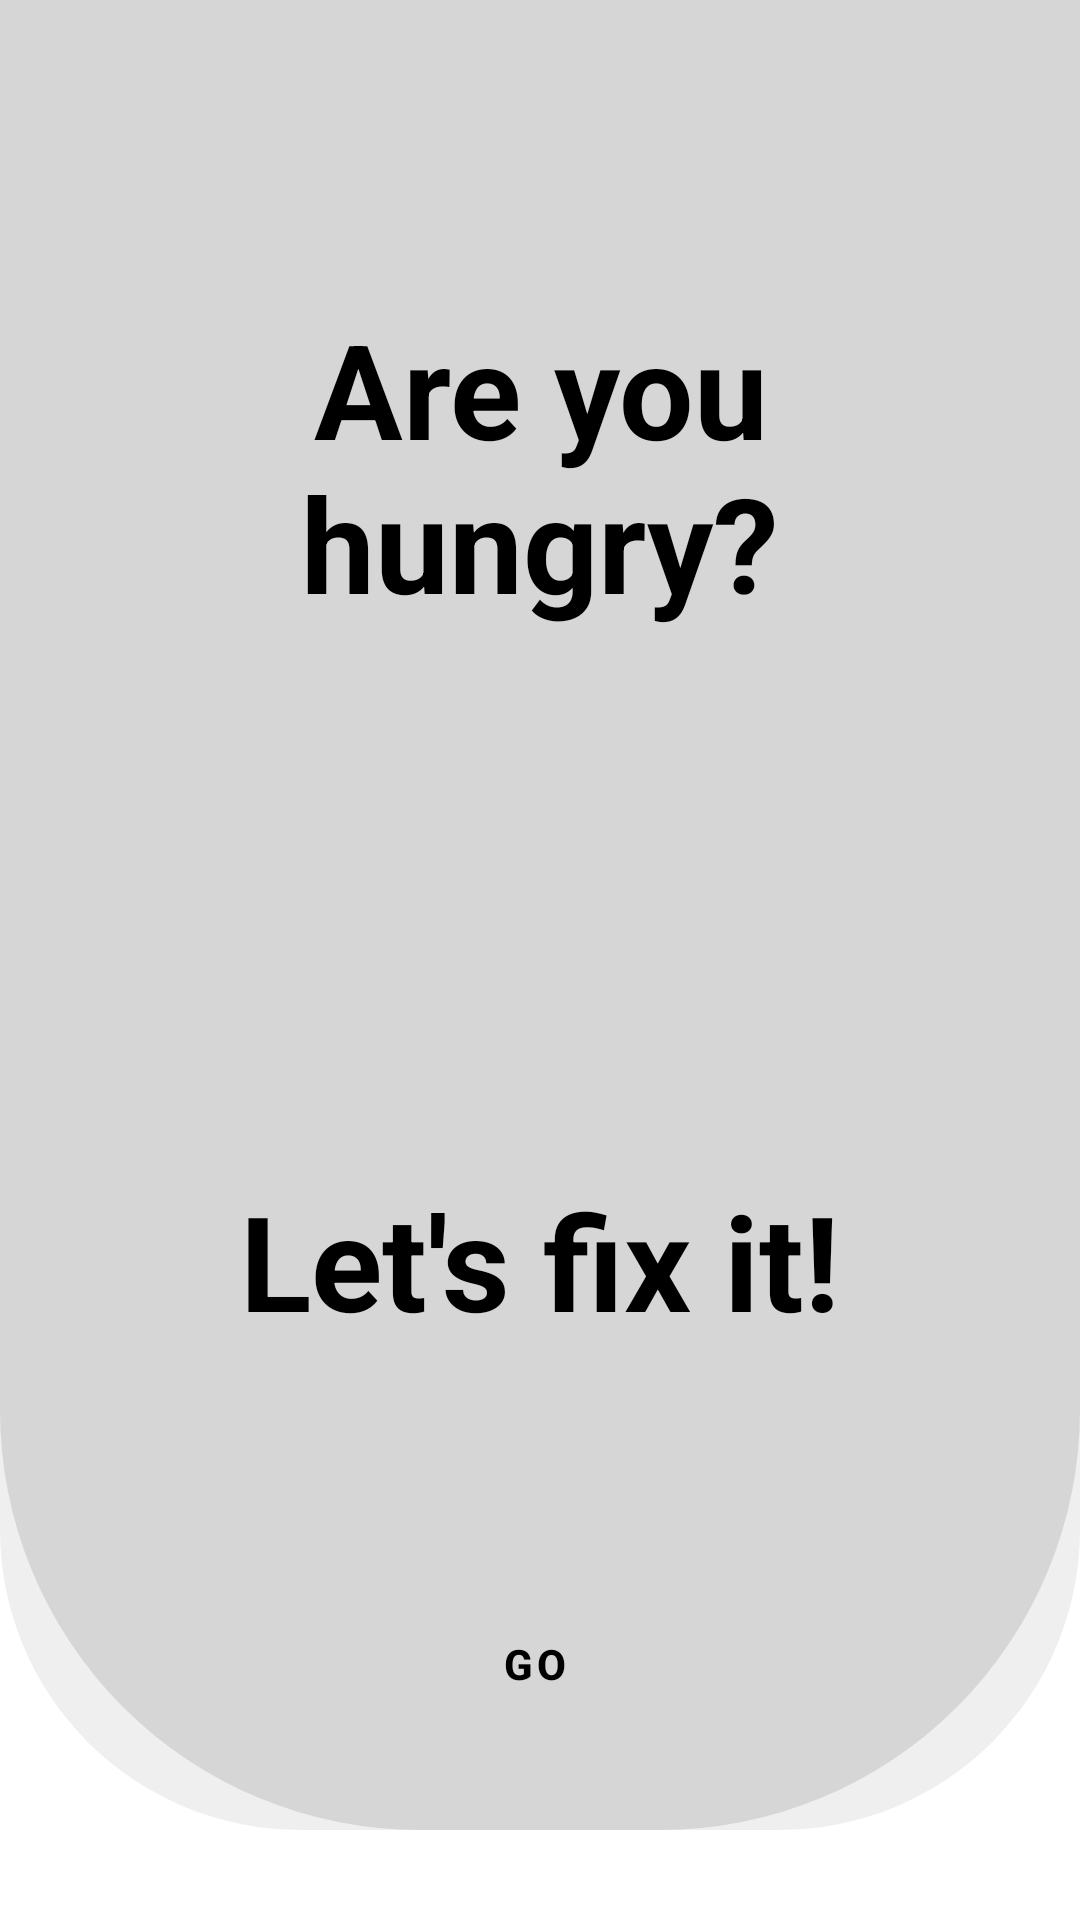

Layout XML and referenced resources for this Android screen:
<!-- AndroidManifest.xml: application theme Theme.BurgerApplication -->
<!-- res/layout/preview_fragment.xml -->
<?xml version="1.0" encoding="utf-8"?>
<androidx.constraintlayout.widget.ConstraintLayout xmlns:android="http://schemas.android.com/apk/res/android"
    android:layout_width="match_parent"
    android:layout_height="match_parent"
    xmlns:app="http://schemas.android.com/apk/res-auto"
    android:id="@+id/previewFragment"
    android:background="?attr/colorPrimary">


    <androidx.constraintlayout.widget.ConstraintLayout
        android:layout_width="match_parent"
        android:layout_height="610dp"
        android:layout_gravity="bottom"
        android:background="@drawable/background_with_shadow"
        app:layout_constraintTop_toTopOf="parent">
    <TextView
        android:id="@+id/welcome"
        android:layout_width="228dp"
        android:layout_height="wrap_content"
        android:gravity="center"
        android:paddingTop="100dp"
        android:text="@string/are_you_hungry"
        android:textSize="44sp"
        android:textStyle="bold"
        android:textColor="?attr/colorOnPrimary"
        app:layout_constraintEnd_toEndOf="parent"
        app:layout_constraintStart_toStartOf="parent"
        app:layout_constraintTop_toTopOf="parent">

    </TextView>

    <TextView
        android:layout_width="wrap_content"
        android:layout_height="wrap_content"
        android:gravity="center"
        android:paddingTop="20dp"
        android:text="@string/let_s_fix_it"
        android:textSize="44sp"
        android:textColor="?attr/colorOnPrimary"
        android:textStyle="bold"
        app:layout_constraintBottom_toBottomOf="parent"
        app:layout_constraintEnd_toEndOf="parent"
        app:layout_constraintStart_toStartOf="parent"
        app:layout_constraintTop_toBottomOf="@+id/welcome">


    </TextView>
    </androidx.constraintlayout.widget.ConstraintLayout>

    <Button
        android:id="@+id/goButton"
        style="@style/Widget.MaterialComponents.Button.OutlinedButton.Icon"
        android:layout_width="350dp"
        android:layout_height="wrap_content"
        android:layout_marginBottom="60dp"
        android:text="@string/go"
        android:textColor="?attr/colorOnSecondary"
        android:textStyle="bold"
        app:icon="@drawable/baseline_arrow_forward_24"
        app:iconGravity="end"
        android:paddingTop="16dp"
        android:paddingBottom="16dp"
        app:iconTint="?attr/colorOnPrimary"
        app:layout_constraintBottom_toBottomOf="parent"
        app:layout_constraintEnd_toEndOf="parent"
        app:layout_constraintStart_toStartOf="parent"
        app:strokeColor="?attr/colorOnPrimary"
        app:cornerRadius="10dp"
        app:strokeWidth="1dp" />


</androidx.constraintlayout.widget.ConstraintLayout>
<!-- resources referenced by this layout -->
<resources>
  <!-- drawable background_with_shadow (drawable) -->
  <layer-list xmlns:android="http://schemas.android.com/apk/res/android">
      <item
  
          android:drawable="@drawable/shadow_shape"/>
  
  
      <item android:drawable="@drawable/rounded_bottom_corners" />
  
  </layer-list>
  <string name="are_you_hungry">Are you hungry?</string>
  <string name="go">go</string>
  <string name="let_s_fix_it">Let\'s fix it!</string>
  <style name="Theme.BurgerApplication" parent="Theme.Material3.DayNight.NoActionBar">
  
          <item name="colorPrimary">@color/white</item>
          <item name="colorPrimaryVariant">@color/grey
          </item>
          <item name="colorOnPrimary">@color/black
          </item>
  
  
          <item name="colorSecondary">@color/shadow
          </item>
          <item name="colorSecondaryVariant">@color/tools_color
          </item>
          <item name="colorOnSecondary">@color/black
          </item>
  
  
  
          <item name="android:statusBarColor">?attr/colorPrimaryVariant
          </item>
  
  
      </style>
  <!-- drawable shadow_shape (drawable) -->
  <shape xmlns:android="http://schemas.android.com/apk/res/android">
      <solid android:color="?attr/colorSecondary" />
      <corners
          android:bottomLeftRadius="100dp"
          android:bottomRightRadius="100dp" />
  </shape>
  <!-- drawable rounded_bottom_corners (drawable) -->
  <shape xmlns:android="http://schemas.android.com/apk/res/android">
      <solid android:color="?attr/colorSecondaryVariant" />
      <corners
          android:bottomLeftRadius="140dp"
          android:bottomRightRadius="140dp" />
  </shape>
  <color name="white">#FFFFFFFF</color>
  <color name="grey">#808080</color>
  <color name="black">#FF000000</color>
  <color name="shadow">#10000000</color>
  <color name="tools_color">#d6d6d6</color>
</resources>
